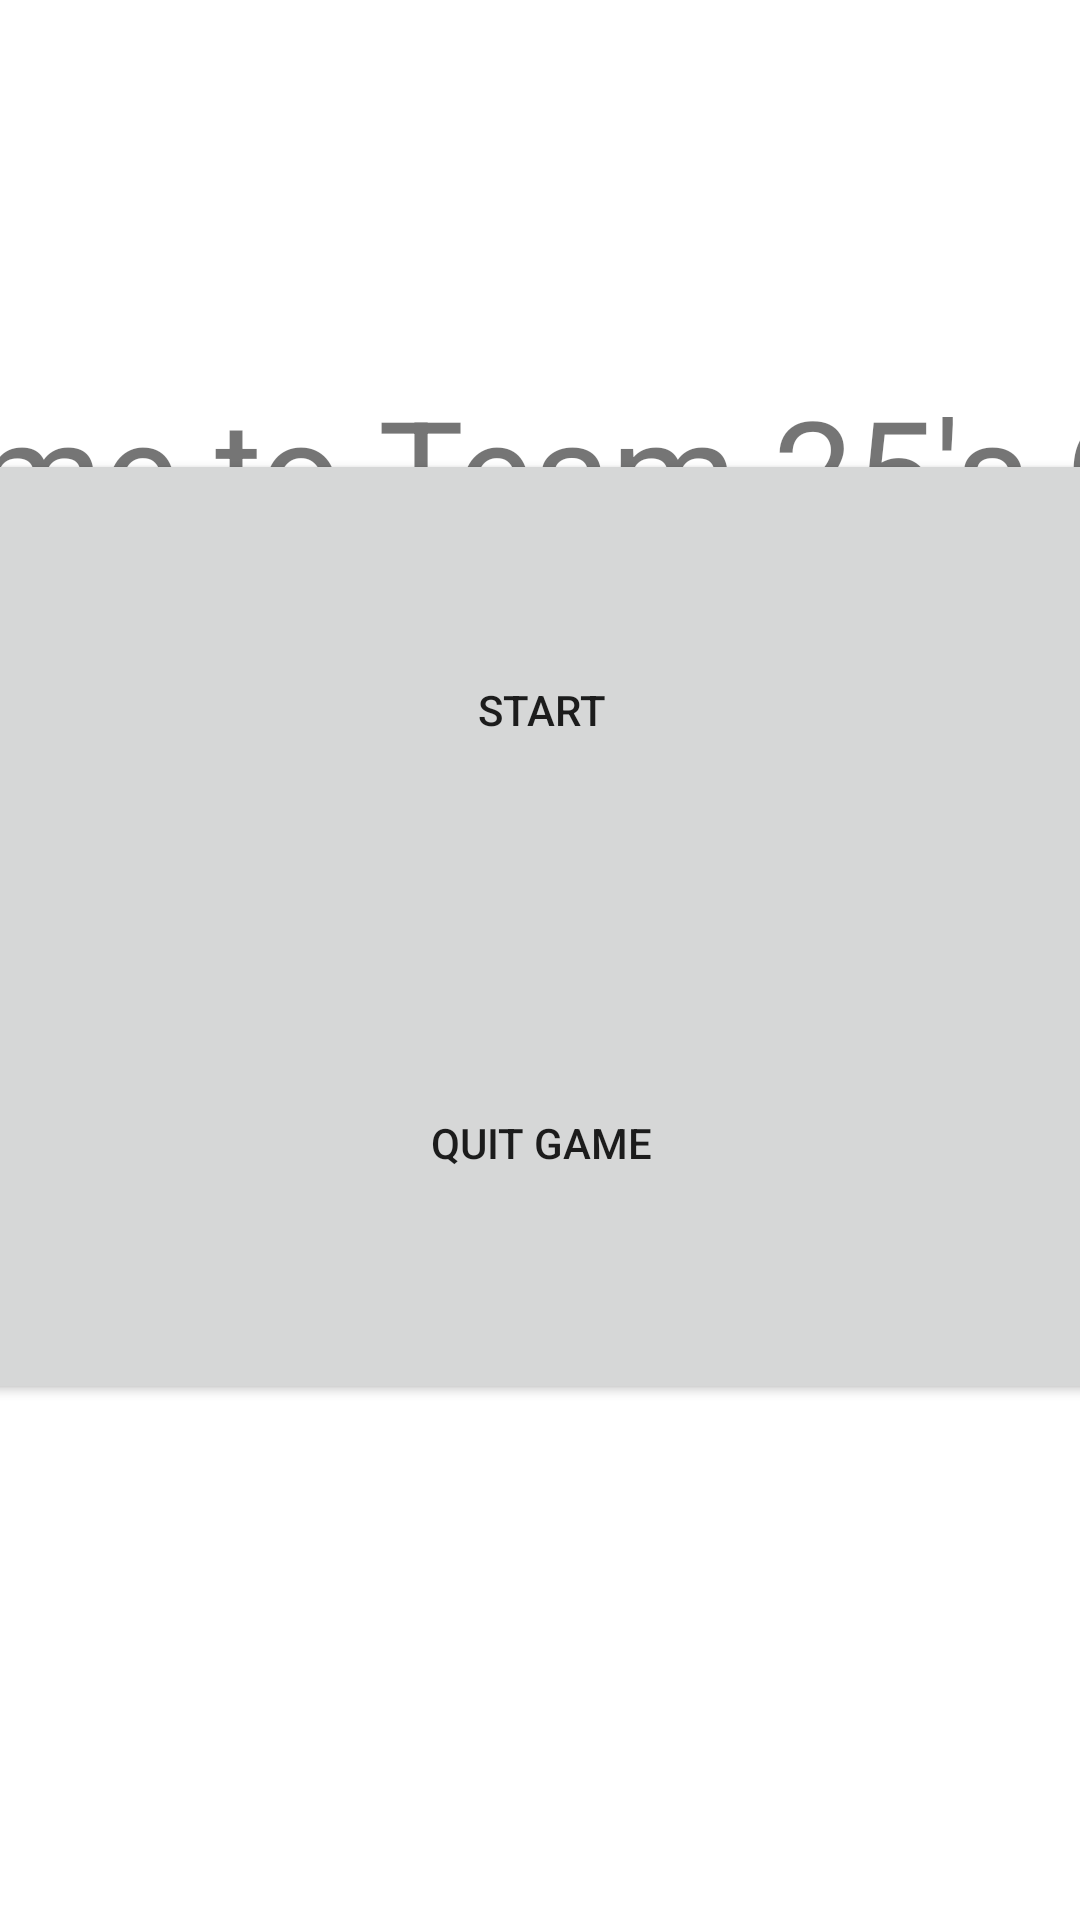

Here is an Android app screen rendered from its layout file. Give the layout XML and the strings, colors and styles it references.
<!-- AndroidManifest.xml: application theme Theme._2340Team25Game -->
<!-- res/layout/activity_main.xml -->
<?xml version="1.0" encoding="utf-8"?>
<androidx.constraintlayout.widget.ConstraintLayout xmlns:android="http://schemas.android.com/apk/res/android"
    xmlns:app="http://schemas.android.com/apk/res-auto"
    xmlns:tools="http://schemas.android.com/tools"
    android:id="@+id/welcome"
    android:layout_width="match_parent"
    android:layout_height="match_parent"
    tools:context=".view.MainActivity">


    <Button
        android:id="@+id/start_button"
        android:layout_width="437dp"
        android:layout_height="174dp"
        android:text="START"
        app:layout_constraintBottom_toTopOf="@+id/exit_button"
        app:layout_constraintEnd_toEndOf="parent"
        app:layout_constraintStart_toStartOf="parent"
        app:layout_constraintTop_toBottomOf="@+id/textView"
        app:layout_constraintVertical_bias="0.647" />

    <Button
        android:id="@+id/exit_button"
        android:layout_width="437dp"
        android:layout_height="174dp"
        android:layout_marginBottom="172dp"
        android:text="QUIT GAME"
        app:layout_constraintBottom_toBottomOf="parent"
        app:layout_constraintEnd_toEndOf="parent"
        app:layout_constraintStart_toStartOf="parent" />

    <TextView
        android:id="@+id/textView"
        android:layout_width="639dp"
        android:layout_height="80dp"
        android:layout_marginTop="124dp"
        android:text="Welcome to Team 25's Game"
        android:textSize="48sp"
        app:layout_constraintEnd_toEndOf="parent"
        app:layout_constraintStart_toStartOf="parent"
        app:layout_constraintTop_toTopOf="parent" />


</androidx.constraintlayout.widget.ConstraintLayout>
<!-- resources referenced by this layout -->
<resources>
  <style name="Theme._2340Team25Game" parent="Theme.MaterialComponents.DayNight.NoActionBar">
          
          <item name="colorPrimary">@color/purple_500</item>
          <item name="colorPrimaryVariant">@color/purple_700</item>
          <item name="colorOnPrimary">@color/white</item>
          
          <item name="colorSecondary">@color/teal_200</item>
          <item name="colorSecondaryVariant">@color/teal_700</item>
          <item name="colorOnSecondary">@color/black</item>
          
          <item name="android:statusBarColor">?attr/colorPrimaryVariant</item>
          
      </style>
  <!-- not gathered from this repository: default colours our renderer supplied (Android Studio template values) -->
  <color name="purple_500">#FF6200EE</color>
  <color name="purple_700">#FF3700B3</color>
  <color name="teal_200">#FF03DAC5</color>
  <color name="teal_700">#FF018786</color>
  <color name="black">#FF000000</color>
  <color name="white">#FFFFFFFF</color>
</resources>
